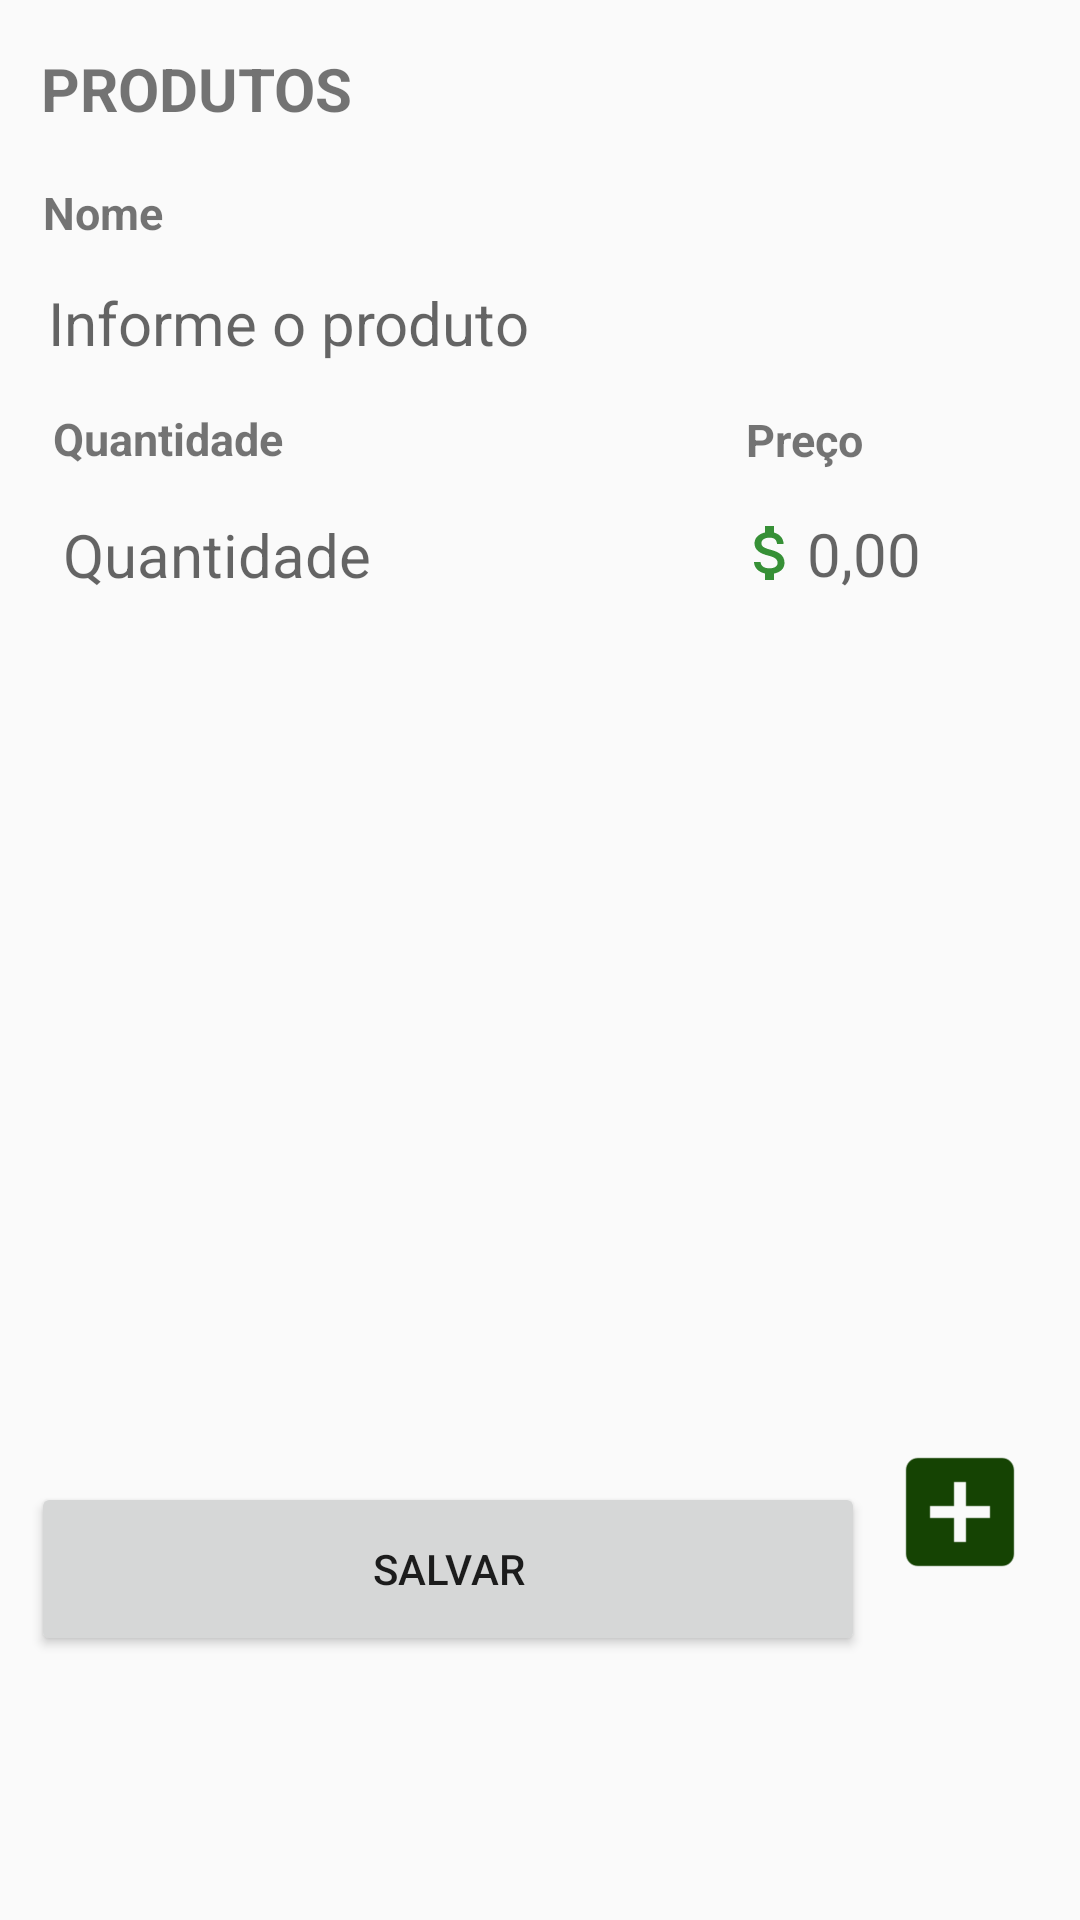

Layout XML and referenced resources for this Android screen:
<!-- AndroidManifest.xml: application theme Theme.Listary -->
<!-- res/layout/activity_search_products.xml -->
<?xml version="1.0" encoding="utf-8"?>
<androidx.constraintlayout.widget.ConstraintLayout xmlns:android="http://schemas.android.com/apk/res/android"
    xmlns:app="http://schemas.android.com/apk/res-auto"
    xmlns:tools="http://schemas.android.com/tools"
    android:layout_width="match_parent"
    android:layout_height="match_parent">


    <TextView
        android:id="@+id/textView"
        android:layout_width="wrap_content"
        android:layout_height="wrap_content"
        android:layout_marginTop="16dp"
        android:gravity="center"
        android:text="PRODUTOS"
        android:textAlignment="center"
        android:textColor="@color/Listary_Primary"
        android:textSize="20dp"
        android:textStyle="bold"
        app:layout_constraintEnd_toEndOf="parent"
        app:layout_constraintHorizontal_bias="0.052"
        app:layout_constraintStart_toStartOf="parent"
        app:layout_constraintTop_toTopOf="parent" />

    <EditText
        android:id="@+id/editTextTextPersonName"
        android:layout_width="0dp"
        android:layout_height="33dp"
        android:layout_marginTop="48dp"
        android:background="@drawable/border_custom"
        android:drawableStart="@drawable/ic_baseline_shopping_basket_24"
        android:hint="Informe o produto"
        android:inputType="textPersonName"
        android:textSize="20dp"
        app:layout_constraintEnd_toStartOf="@+id/guideline10"
        app:layout_constraintHorizontal_bias="0.013"
        app:layout_constraintStart_toStartOf="@+id/guideline9"
        app:layout_constraintTop_toBottomOf="@+id/textView" />

    <EditText
        android:id="@+id/editTextTextPersonName3"
        android:layout_width="0dp"
        android:layout_height="33dp"
        android:layout_marginTop="12dp"
        android:background="@drawable/border_custom"
        android:hint=" Quantidade"
        android:inputType="textPersonName"
        android:textSize="20dp"
        app:layout_constraintEnd_toStartOf="@+id/guideline11"
        app:layout_constraintHorizontal_bias="0.006"
        app:layout_constraintStart_toStartOf="@+id/guideline9"
        app:layout_constraintTop_toBottomOf="@+id/textView9" />

    <EditText
        android:id="@+id/editTextTextPersonName4"
        android:layout_width="0dp"
        android:layout_height="33dp"
        android:layout_marginStart="24dp"
        android:layout_marginTop="44dp"
        android:drawableStart="@drawable/ic_money"
        android:background="@drawable/border_custom"
        android:hint="0,00"
        android:inputType="textPersonName"
        android:textSize="20dp"
        app:layout_constraintEnd_toStartOf="@+id/guideline10"
        app:layout_constraintStart_toStartOf="@+id/guideline11"
        app:layout_constraintTop_toBottomOf="@+id/editTextTextPersonName" />

    <androidx.recyclerview.widget.RecyclerView
        android:id="@+id/recyclerView"
        android:layout_width="377dp"
        android:layout_height="169dp"
        android:layout_marginTop="108dp"
        app:layout_constraintEnd_toStartOf="@+id/guideline10"
        app:layout_constraintHorizontal_bias="0.0"
        app:layout_constraintStart_toStartOf="@+id/guideline9"
        app:layout_constraintTop_toBottomOf="@+id/editTextTextPersonName" />

    <ImageView
        android:id="@+id/imageView"
        android:layout_width="48dp"
        android:layout_height="52dp"
        android:layout_marginEnd="16dp"
        android:layout_marginBottom="76dp"
        app:layout_constraintBottom_toBottomOf="parent"
        app:layout_constraintEnd_toEndOf="parent"
        app:layout_constraintHorizontal_bias="1.0"
        app:layout_constraintStart_toEndOf="@+id/button2"
        app:layout_constraintTop_toBottomOf="@+id/recyclerView"
        app:layout_constraintVertical_bias="0.693"
        app:srcCompat="@drawable/ic_add_produto_lista" />

    <Button
        android:id="@+id/button2"
        android:layout_width="278dp"
        android:layout_height="58dp"
        android:text="SALVAR"
        app:layout_constraintBottom_toBottomOf="parent"
        app:layout_constraintEnd_toEndOf="parent"
        app:layout_constraintHorizontal_bias="0.127"
        app:layout_constraintStart_toStartOf="parent"
        app:layout_constraintTop_toBottomOf="@+id/recyclerView"
        app:layout_constraintVertical_bias="0.514" />

    <TextView
        android:id="@+id/textView8"
        android:layout_width="wrap_content"
        android:layout_height="wrap_content"
        android:text="Nome"
        android:textColor="@color/Listary_Primary"
        android:textSize="15dp"
        android:textStyle="bold"
        app:layout_constraintBottom_toTopOf="@+id/editTextTextPersonName"
        app:layout_constraintEnd_toEndOf="parent"
        app:layout_constraintHorizontal_bias="0.045"
        app:layout_constraintStart_toStartOf="parent"
        app:layout_constraintTop_toBottomOf="@+id/textView"
        app:layout_constraintVertical_bias="0.642" />

    <androidx.constraintlayout.widget.Guideline
        android:id="@+id/guideline9"
        android:layout_width="wrap_content"
        android:layout_height="wrap_content"
        android:orientation="vertical"
        app:layout_constraintGuide_begin="16dp" />

    <TextView
        android:id="@+id/textView9"
        android:layout_width="wrap_content"
        android:layout_height="wrap_content"
        android:layout_marginTop="12dp"
        android:text="Quantidade"
        android:textColor="@color/Listary_Primary"
        android:textSize="15dp"
        android:textStyle="bold"
        app:layout_constraintEnd_toEndOf="parent"
        app:layout_constraintHorizontal_bias="0.006"
        app:layout_constraintStart_toStartOf="@+id/guideline9"
        app:layout_constraintTop_toBottomOf="@+id/editTextTextPersonName" />

    <androidx.constraintlayout.widget.Guideline
        android:id="@+id/guideline10"
        android:layout_width="wrap_content"
        android:layout_height="wrap_content"
        android:orientation="vertical"
        app:layout_constraintGuide_begin="395dp" />

    <androidx.constraintlayout.widget.Guideline
        android:id="@+id/guideline11"
        android:layout_width="wrap_content"
        android:layout_height="wrap_content"
        android:orientation="vertical"
        app:layout_constraintGuide_begin="221dp" />

    <TextView
        android:id="@+id/textView10"
        android:layout_width="wrap_content"
        android:layout_height="wrap_content"
        android:text="Preço"
        android:textColor="@color/Listary_Primary"
        android:textSize="15dp"
        android:textStyle="bold"
        app:layout_constraintBottom_toTopOf="@+id/editTextTextPersonName4"
        app:layout_constraintEnd_toStartOf="@+id/guideline10"
        app:layout_constraintHorizontal_bias="0.206"
        app:layout_constraintStart_toStartOf="@+id/guideline11"
        app:layout_constraintTop_toBottomOf="@+id/editTextTextPersonName"
        app:layout_constraintVertical_bias="0.52" />


</androidx.constraintlayout.widget.ConstraintLayout>
<!-- resources referenced by this layout -->
<resources>
  <!-- drawable ic_add_produto_lista (drawable) -->
  <vector android:height="35dp" android:tint="#154303"
      android:viewportHeight="24" android:viewportWidth="24"
      android:width="35dp" xmlns:android="http://schemas.android.com/apk/res/android">
      <path android:fillColor="@android:color/white" android:pathData="M19,3L5,3c-1.11,0 -2,0.9 -2,2v14c0,1.1 0.89,2 2,2h14c1.1,0 2,-0.9 2,-2L21,5c0,-1.1 -0.9,-2 -2,-2zM17,13h-4v4h-2v-4L7,13v-2h4L11,7h2v4h4v2z"/>
  </vector>
  <!-- drawable ic_money (drawable-anydpi) -->
  <vector xmlns:android="http://schemas.android.com/apk/res/android"
      android:width="24dp"
      android:height="24dp"
      android:viewportWidth="24"
      android:viewportHeight="24"
      android:tint="#057505"
      android:alpha="0.8">
    <path
        android:fillColor="@android:color/white"
        android:pathData="M11.8,10.9c-2.27,-0.59 -3,-1.2 -3,-2.15 0,-1.09 1.01,-1.85 2.7,-1.85 1.78,0 2.44,0.85 2.5,2.1h2.21c-0.07,-1.72 -1.12,-3.3 -3.21,-3.81V3h-3v2.16c-1.94,0.42 -3.5,1.68 -3.5,3.61 0,2.31 1.91,3.46 4.7,4.13 2.5,0.6 3,1.48 3,2.41 0,0.69 -0.49,1.79 -2.7,1.79 -2.06,0 -2.87,-0.92 -2.98,-2.1h-2.2c0.12,2.19 1.76,3.42 3.68,3.83V21h3v-2.15c1.95,-0.37 3.5,-1.5 3.5,-3.55 0,-2.84 -2.43,-3.81 -4.7,-4.4z"/>
  </vector>
  <style name="Theme.Listary" parent="Theme.MaterialComponents.DayNight.DarkActionBar.Bridge">
          
          <item name="colorPrimary">@color/primary_Background</item>
          <item name="colorPrimaryVariant">@color/product_name_bold</item>
          <item name="colorOnPrimary">@color/white</item>
          <item name="titleTextColor">@color/text_color_header</item>
  
  
          
          <item name="colorSecondary">@color/teal_200</item>
          <item name="colorSecondaryVariant">@color/teal_700</item>
          <item name="colorOnSecondary">@color/black</item>
          
          <item name="android:statusBarColor" tools:targetApi="l">?attr/colorPrimary</item>
          
      </style>
  <color name="primary_Background">#323859</color>
  <color name="product_name_bold">#000000</color>
  <color name="white">#FFFFFFFF</color>
  <color name="text_color_header">#F2A766</color>
  <color name="teal_200">#FF03DAC5</color>
  <color name="teal_700">#FF018786</color>
  <color name="black">#FF000000</color>
</resources>
